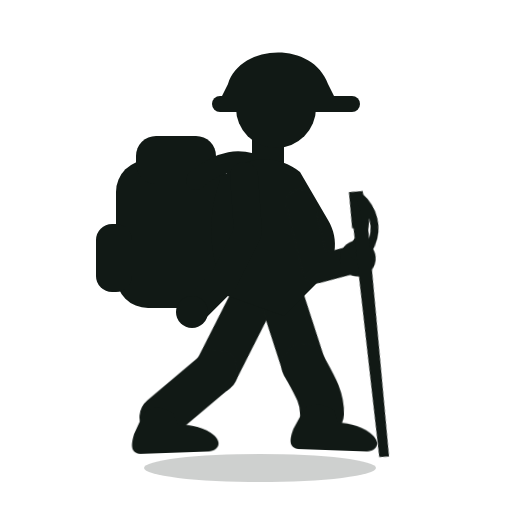
t = 0.00 s
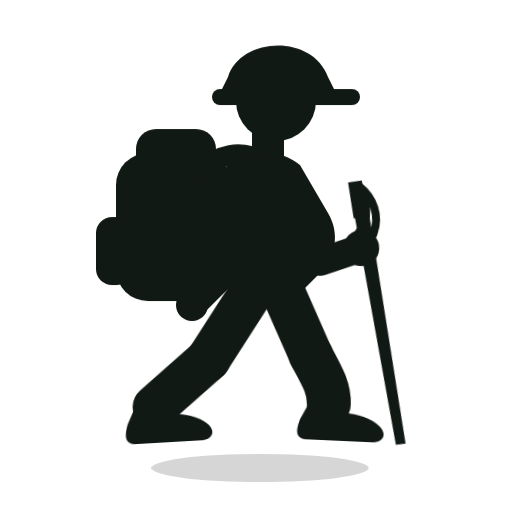
t = 0.25 s
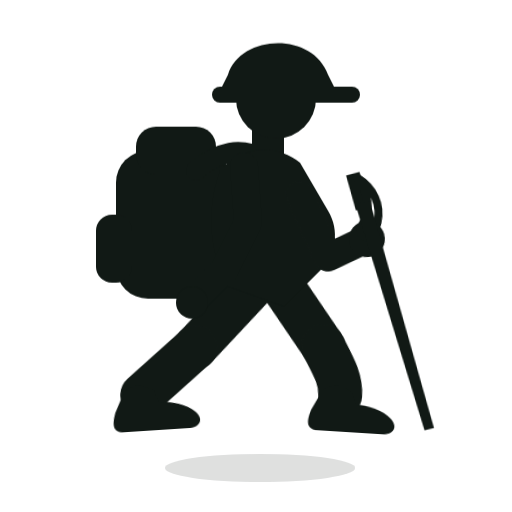
t = 0.47 s
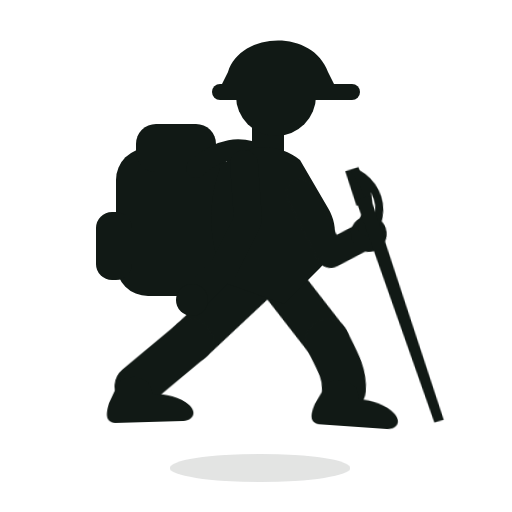
t = 0.68 s
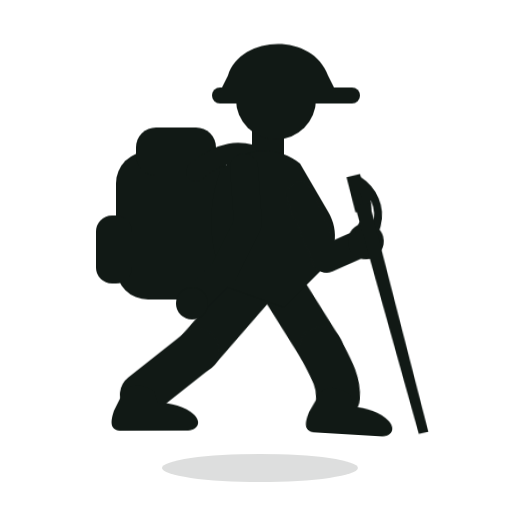
t = 0.93 s
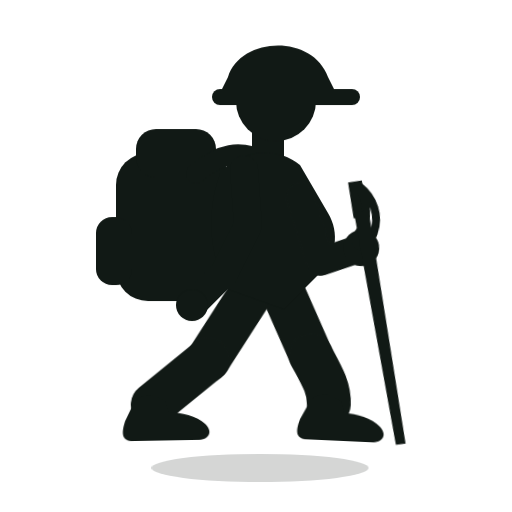
t = 1.10 s

The animated SVG that drew these frames (rendered in a browser with its animation timeline set to each time). Animation: 7 CSS @keyframes rules; one cycle of 1.35 s, repeats indefinitely.

<svg xmlns="http://www.w3.org/2000/svg" viewBox="0 0 128 128" role="img" aria-label="นักเดินป่ากำลังก้าวเดิน">
  <style>
    .hiker { animation: rise 1.35s ease-in-out infinite; }
    .rear-thigh { transform-origin: 64px 73px; animation: rear-stride 1.35s ease-in-out infinite; }
    .rear-shin { transform-origin: 51px 91px; animation: rear-knee 1.35s ease-in-out infinite; }
    .lead-thigh { transform-origin: 70px 73px; animation: lead-stride 1.35s ease-in-out infinite; }
    .lead-shin { transform-origin: 79px 90px; animation: lead-knee 1.35s ease-in-out infinite; }
    .pole-arm { transform-origin: 77px 51px; animation: plant 1.35s ease-in-out infinite; }
    .shadow { transform-origin: 65px 117px; animation: shadow-shift 1.35s ease-in-out infinite; }
    @keyframes rise { 0%, 100% { transform: translateY(0); } 25%, 75% { transform: translateY(-2px); } 50% { transform: translateY(-3px); } }
    @keyframes rear-stride { 0%, 100% { transform: rotate(-9deg); } 50% { transform: rotate(11deg); } }
    @keyframes rear-knee { 0%, 100% { transform: rotate(7deg); } 45% { transform: rotate(-13deg); } }
    @keyframes lead-stride { 0%, 100% { transform: rotate(10deg); } 50% { transform: rotate(-10deg); } }
    @keyframes lead-knee { 0%, 100% { transform: rotate(-8deg); } 50% { transform: rotate(14deg); } }
    @keyframes plant { 0%, 100% { transform: rotate(7deg); } 50% { transform: rotate(-6deg); } }
    @keyframes shadow-shift { 0%, 100% { transform: scaleX(1); opacity: .2; } 50% { transform: scaleX(.78); opacity: .12; } }
    @media (prefers-reduced-motion: reduce) {
      .hiker, .rear-thigh, .rear-shin, .lead-thigh, .lead-shin, .pole-arm, .shadow { animation: none; }
    }
  </style>
  <ellipse class="shadow" cx="65" cy="117" rx="29" ry="3.5" fill="#111915"/>
  <g class="hiker" fill="#111915" stroke="#111915" stroke-linecap="round" stroke-linejoin="round">
    <!-- Hip and knee joints animate separately while each boot stays attached. -->
    <g class="rear-thigh">
      <path d="M64 73 51 91" fill="none" stroke-width="11"/>
      <g class="rear-shin">
        <path d="M51 91 37 102" fill="none" stroke-width="11"/>
        <path d="M34 100c2-1 4 0 6 1l1 3c3 0 7 1 9 3 2 2 1 4-2 4H32c-3 0-3-2-2-5l2-4c1-1 1-2 2-2z" stroke="none"/>
      </g>
    </g>
    <g class="lead-thigh">
      <path d="M70 73 79 90" fill="none" stroke-width="11"/>
      <g class="lead-shin">
        <path d="M79 90C82 95 84 98 84 102" fill="none" stroke-width="11"/>
        <path d="M81 100c2-1 4 0 6 1l1 3c3 0 7 1 9 3 2 2 1 4-2 4H79c-3 0-3-2-2-5l2-4c1-1 1-2 2-2z" stroke="none"/>
      </g>
    </g>
    <rect x="29" y="40" width="29" height="37" rx="8" stroke="none"/>
    <rect x="34" y="34" width="20" height="12" rx="5" stroke="none"/>
    <rect x="24" y="56" width="9" height="17" rx="4" stroke="none"/>
    <path d="M49 45c6-5 11-6 17-3" fill="none" stroke-width="5"/>
    <path d="M67 34v11" fill="none" stroke-width="8"/>
    <circle cx="69" cy="27" r="10" stroke="none"/>
    <path d="M57 21c3-10 21-11 25 0l2 4H55z" stroke="none"/>
    <path d="M55 26h33" fill="none" stroke-width="4"/>
    <path d="M55 45c5-6 14-7 20-2l7 12c3 5 2 11-2 15l-9 9-14-5c-4-7-6-18-2-29z" stroke="none"/>
    <path d="M61 44 62 58 56 70 48 78" fill="none" stroke-width="7"/>
    <circle cx="48" cy="78" r="4" stroke="none"/>
    <g class="pole-arm">
      <path d="M75 51 81 67 91 63" fill="none" stroke-width="7"/>
      <circle cx="91" cy="63" r="4.5" stroke="none"/>
      <!-- Hiking-pole handle with a downward hanging wrist strap. -->
      <path d="M86.8 46.8 90.2 46.1 92.3 55 88.7 55.7z" stroke="none"/>
      <path d="M89.5 47.5c4 2.8 5.7 7.2 4.4 11.6-.8 2.7-2.6 4.2-3.9 3.1-.9-.8-.3-2.3.5-3.6 1.8-2.9 1.6-6.8-1-11.1z" fill="none" stroke-width="2"/>
      <!-- One-piece shaft stays aligned through the hand and narrows only slightly. -->
      <path d="M88.7 54.2 92.3 53.5 104.8 111.2 102.4 111.6z" stroke="none"/>
    </g>
  </g>
</svg>
